pico-8 play session: no input (idle), after a click and taps of 🅾, ❎, 🅾+❎, 🅾 in the second before t = 0

[t = 1 s] idle ~1s (no d-pad/buttons)
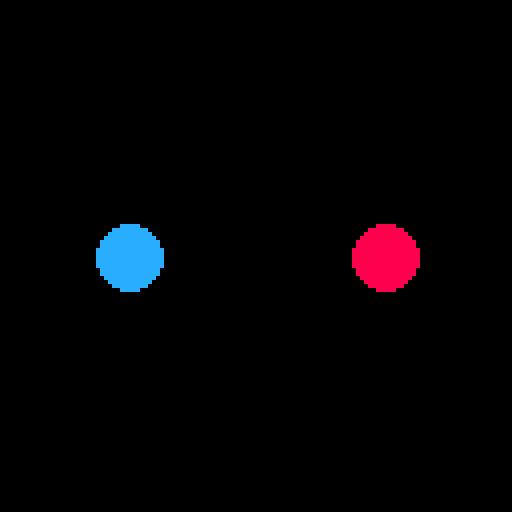

pico-8 cartridge
version 16
__lua__

function _has(e, ks)
  for n in all(ks) do
    if not e[n] then
      return false
    end
  end
  return true
end

function system(ks, f)
  return function(es)
    for e in all(es) do
      if _has(e, ks) then
        f(e)
      end
    end
  end
end

world = {}

add(world,{pos={x=32,y=64},color=12})
add(world,{pos={x=64,y=64},sprite=0})
add(world,{pos={x=96,y=64},color=8,sprite=1})

circles = system({"pos","color"},
  function (e)
    circfill(e.pos.x,e.pos.y,8,e.color)
  end)

sprites = system({"pos","sprite"},
  function (e)
    spr(e.sprite, e.pos.x-4, e.pos.y-4)
  end)

function _draw()
  cls()
  circles(world)
  sprites(world)
end
